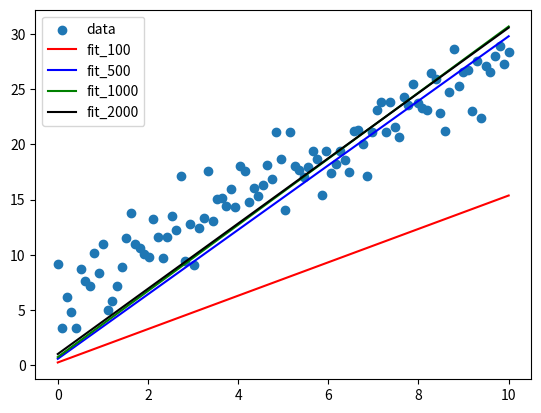

Source code (Python): (Note: this script raises an exception after producing the figure.)
import pandas as pd
import random 
import matplotlib.pyplot as plt
random.seed(42)
# from logru import logging

import numpy as np

X = np.linspace(0,10,100)
y = X * 2.14 + 6 + np.random.randn(100) * 2

plt.scatter(x=X,y=y,label='data')

def fit(X,y,num_iter = 100,lr = 1e-4):
    w,b = 0.01,0.01
    n = len(X)
    for i in range(num_iter):
        loss = sum((y - (w * X + b))**2) / float(n)
        tmp = sum((y - (w * X + b))*X )
        tmp2 = sum(y - (w * X + b) )

        w = w - lr * (tmp * (-2/float(n)) )
        b = b - lr * (tmp2 * (-2/float(n)))
        if i % 50 == 0:
            print(f'num_iter:{num_iter},now_iter:{i},loss:{round(loss,3)}')
        
    return w,b
for x,c in zip([100,500,1000,2000],['red','blue','green','black']):
    w,b = fit(X,y,x,1e-4)
    pred_y = w * X + b
    plt.plot(X,pred_y,color=c,label=f'fit_{x}')

plt.legend()
plt.savefig('./ML/线性回归/最小二乘法_梯度下降.png')
plt.show()
'''
num_iter:100,now_iter:0,loss:319.637
num_iter:100,now_iter:50,loss:167.342
num_iter:500,now_iter:0,loss:319.637
num_iter:500,now_iter:50,loss:167.342
num_iter:500,now_iter:100,loss:90.735
num_iter:500,now_iter:150,loss:52.189
num_iter:500,now_iter:200,loss:32.782
num_iter:500,now_iter:250,loss:23.001
num_iter:500,now_iter:300,loss:18.06
num_iter:500,now_iter:350,loss:15.553
num_iter:500,now_iter:400,loss:14.271
num_iter:500,now_iter:450,loss:13.604
num_iter:1000,now_iter:0,loss:319.637
num_iter:1000,now_iter:50,loss:167.342
num_iter:1000,now_iter:100,loss:90.735
num_iter:1000,now_iter:150,loss:52.189
num_iter:1000,now_iter:200,loss:32.782
num_iter:1000,now_iter:250,loss:23.001
num_iter:1000,now_iter:300,loss:18.06
num_iter:1000,now_iter:350,loss:15.553
num_iter:1000,now_iter:400,loss:14.271
num_iter:1000,now_iter:450,loss:13.604
num_iter:1000,now_iter:500,loss:13.246
num_iter:1000,now_iter:550,loss:13.045
num_iter:1000,now_iter:600,loss:12.922
num_iter:1000,now_iter:650,loss:12.838
num_iter:1000,now_iter:700,loss:12.775
num_iter:1000,now_iter:750,loss:12.722
num_iter:1000,now_iter:800,loss:12.674
num_iter:1000,now_iter:850,loss:12.628
num_iter:1000,now_iter:900,loss:12.585
num_iter:1000,now_iter:950,loss:12.542
num_iter:2000,now_iter:0,loss:319.637
num_iter:2000,now_iter:50,loss:167.342
num_iter:2000,now_iter:100,loss:90.735
num_iter:2000,now_iter:150,loss:52.189
num_iter:2000,now_iter:200,loss:32.782
num_iter:2000,now_iter:250,loss:23.001
num_iter:2000,now_iter:300,loss:18.06
num_iter:2000,now_iter:350,loss:15.553
num_iter:2000,now_iter:400,loss:14.271
num_iter:2000,now_iter:450,loss:13.604
num_iter:2000,now_iter:500,loss:13.246
num_iter:2000,now_iter:550,loss:13.045
num_iter:2000,now_iter:600,loss:12.922
num_iter:2000,now_iter:650,loss:12.838
num_iter:2000,now_iter:700,loss:12.775
num_iter:2000,now_iter:750,loss:12.722
num_iter:2000,now_iter:800,loss:12.674
num_iter:2000,now_iter:850,loss:12.628
num_iter:2000,now_iter:900,loss:12.585
num_iter:2000,now_iter:950,loss:12.542
num_iter:2000,now_iter:1000,loss:12.499
num_iter:2000,now_iter:1050,loss:12.457
num_iter:2000,now_iter:1100,loss:12.415
num_iter:2000,now_iter:1150,loss:12.374
num_iter:2000,now_iter:1200,loss:12.332
num_iter:2000,now_iter:1250,loss:12.291
num_iter:2000,now_iter:1300,loss:12.251
num_iter:2000,now_iter:1350,loss:12.21
num_iter:2000,now_iter:1400,loss:12.169
num_iter:2000,now_iter:1450,loss:12.129
num_iter:2000,now_iter:1500,loss:12.089
num_iter:2000,now_iter:1550,loss:12.049
num_iter:2000,now_iter:1600,loss:12.009
num_iter:2000,now_iter:1650,loss:11.97
num_iter:2000,now_iter:1700,loss:11.931
num_iter:2000,now_iter:1750,loss:11.892
num_iter:2000,now_iter:1800,loss:11.853
num_iter:2000,now_iter:1850,loss:11.814
num_iter:2000,now_iter:1900,loss:11.775
num_iter:2000,now_iter:1950,loss:11.737
'''